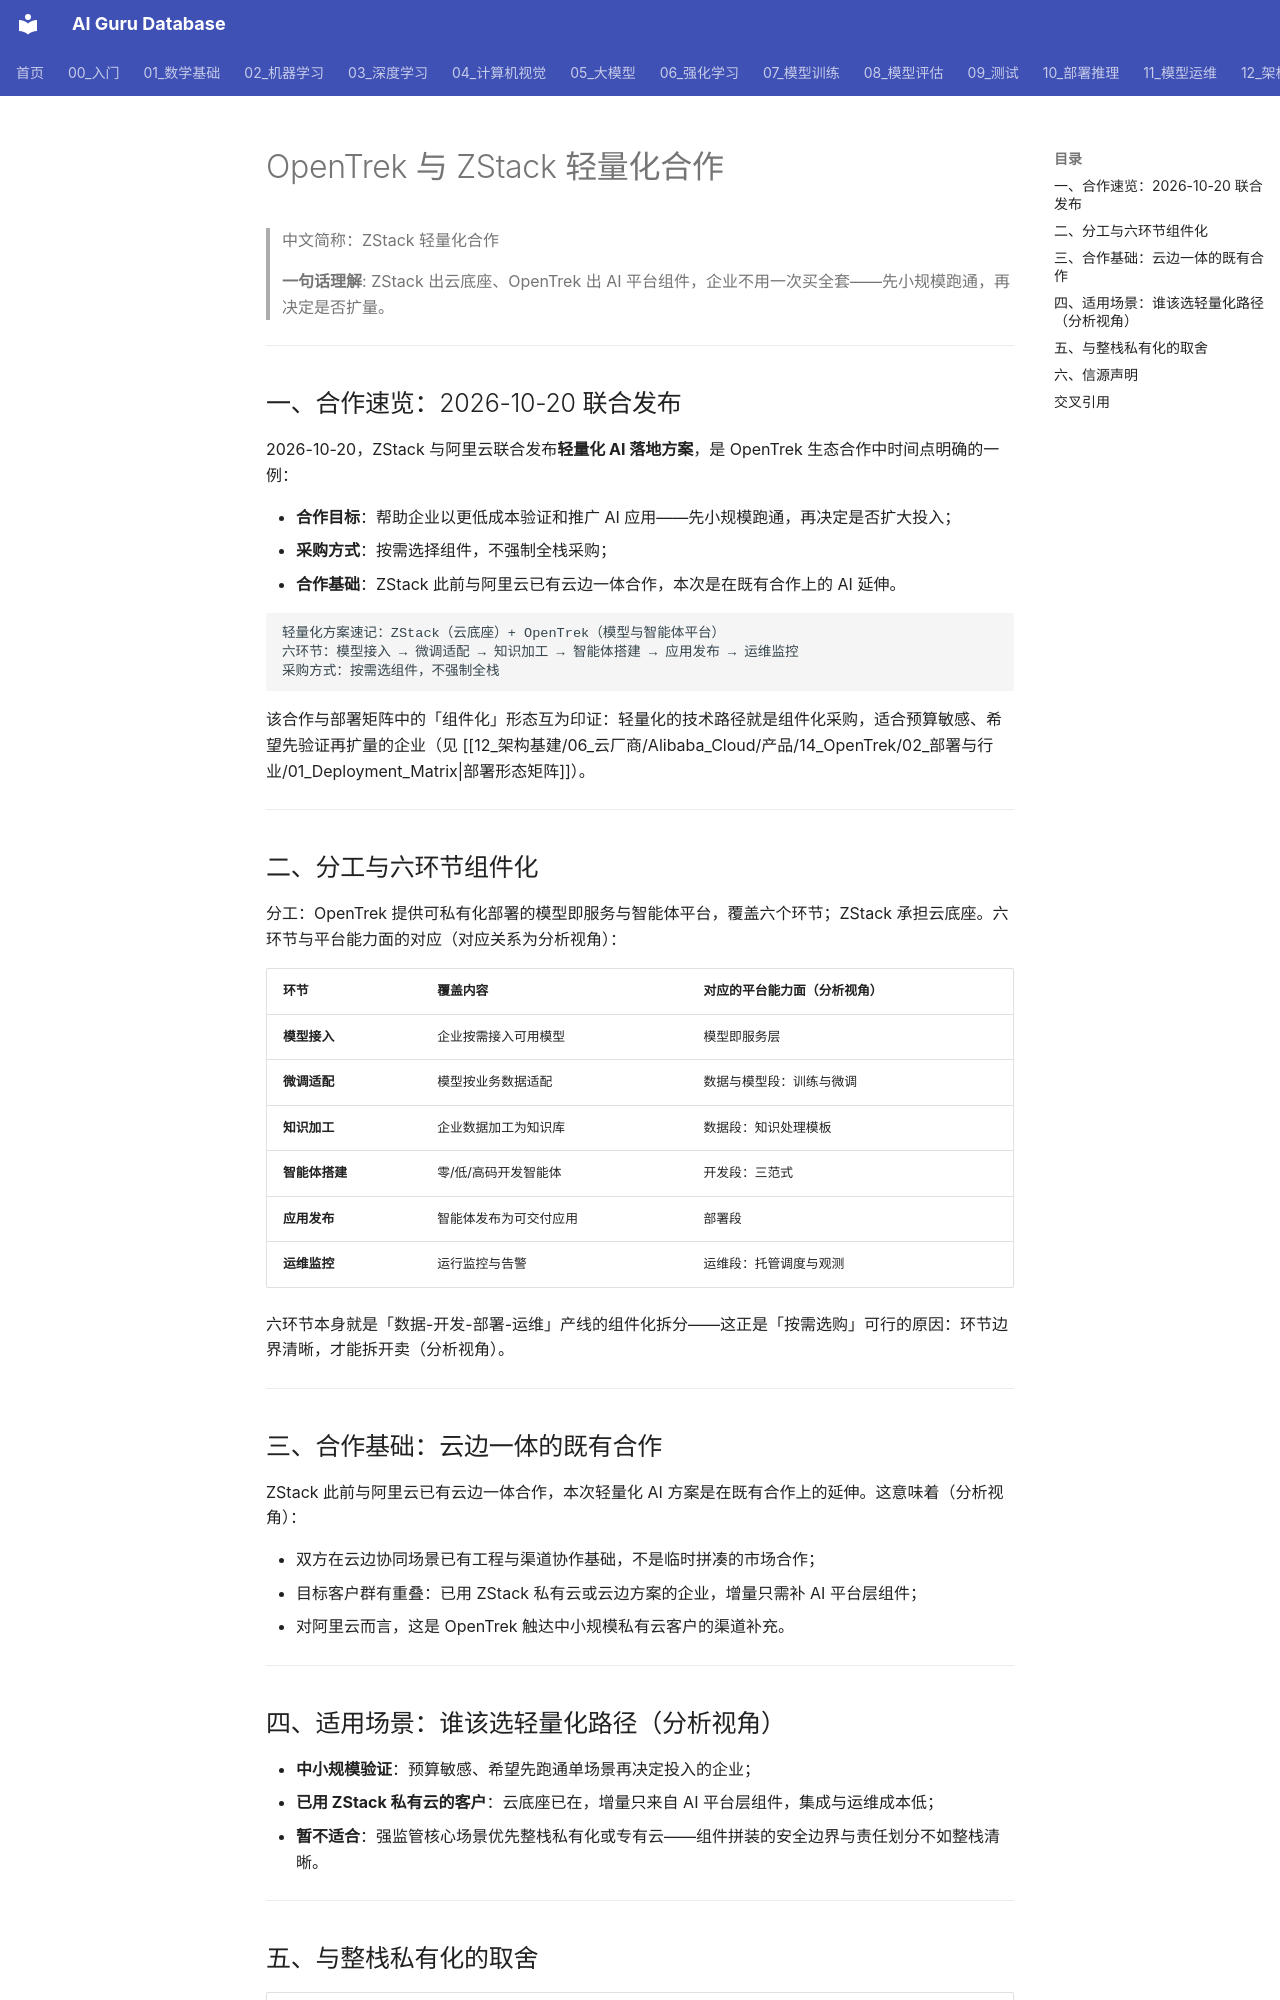

repository: ai-guru-global/ai-guru-database · page: 12_架构基建/06_云厂商/Alibaba_Cloud/产品/14_OpenTrek/02_部署与行业/05_ZStack_Partnership/index.html · generator: mkdocs

---
title: "OpenTrek 与 ZStack 轻量化合作"
category: 12_架构基建/Alibaba_Cloud
tags: ["opentrek", "zstack", "lightweight-deployment", "partnership"]
summary: "拆解 2026-10-20 ZStack 与阿里云联合发布的轻量化 AI 落地方案：六环节组件化选购、云边一体合作背景、适用场景与整栈私有化的取舍。"
created: 2026-11-06
updated: 2026-11-06
tier: supporting
aliases: ["OpenTrek ZStack 合作", "ZStack Lightweight Partnership"]
sources: ["阿里云官网产品页 https://www.aliyun.com/product/opentrek（2026-11 检索）"]
name_zh: "ZStack 轻量化合作"
---

# OpenTrek 与 ZStack 轻量化合作

> 中文简称：ZStack 轻量化合作

> **一句话理解**: ZStack 出云底座、OpenTrek 出 AI 平台组件，企业不用一次买全套——先小规模跑通，再决定是否扩量。

---

## 一、合作速览：2026-10-20 联合发布

2026-10-20，ZStack 与阿里云联合发布**轻量化 AI 落地方案**，是 OpenTrek 生态合作中时间点明确的一例：

- **合作目标**：帮助企业以更低成本验证和推广 AI 应用——先小规模跑通，再决定是否扩大投入；
- **采购方式**：按需选择组件，不强制全栈采购；
- **合作基础**：ZStack 此前与阿里云已有云边一体合作，本次是在既有合作上的 AI 延伸。

```text
轻量化方案速记：ZStack（云底座）+ OpenTrek（模型与智能体平台）
六环节：模型接入 → 微调适配 → 知识加工 → 智能体搭建 → 应用发布 → 运维监控
采购方式：按需选组件，不强制全栈
```

该合作与部署矩阵中的「组件化」形态互为印证：轻量化的技术路径就是组件化采购，适合预算敏感、希望先验证再扩量的企业（见 [[12_架构基建/06_云厂商/Alibaba_Cloud/产品/14_OpenTrek/02_部署与行业/01_Deployment_Matrix|部署形态矩阵]]）。

---

## 二、分工与六环节组件化

分工：OpenTrek 提供可私有化部署的模型即服务与智能体平台，覆盖六个环节；ZStack 承担云底座。六环节与平台能力面的对应（对应关系为分析视角）：

| **环节** | **覆盖内容** | **对应的平台能力面（分析视角）** |
| --- | --- | --- |
| **模型接入** | 企业按需接入可用模型 | 模型即服务层 |
| **微调适配** | 模型按业务数据适配 | 数据与模型段：训练与微调 |
| **知识加工** | 企业数据加工为知识库 | 数据段：知识处理模板 |
| **智能体搭建** | 零/低/高码开发智能体 | 开发段：三范式 |
| **应用发布** | 智能体发布为可交付应用 | 部署段 |
| **运维监控** | 运行监控与告警 | 运维段：托管调度与观测 |

六环节本身就是「数据-开发-部署-运维」产线的组件化拆分——这正是「按需选购」可行的原因：环节边界清晰，才能拆开卖（分析视角）。

---

## 三、合作基础：云边一体的既有合作

ZStack 此前与阿里云已有云边一体合作，本次轻量化 AI 方案是在既有合作上的延伸。这意味着（分析视角）：

- 双方在云边协同场景已有工程与渠道协作基础，不是临时拼凑的市场合作；
- 目标客户群有重叠：已用 ZStack 私有云或云边方案的企业，增量只需补 AI 平台层组件；
- 对阿里云而言，这是 OpenTrek 触达中小规模私有云客户的渠道补充。

---

## 四、适用场景：谁该选轻量化路径（分析视角）

- **中小规模验证**：预算敏感、希望先跑通单场景再决定投入的企业；
- **已用 ZStack 私有云的客户**：云底座已在，增量只来自 AI 平台层组件，集成与运维成本低；
- **暂不适合**：强监管核心场景优先整栈私有化或专有云——组件拼装的安全边界与责任划分不如整栈清晰。

---
